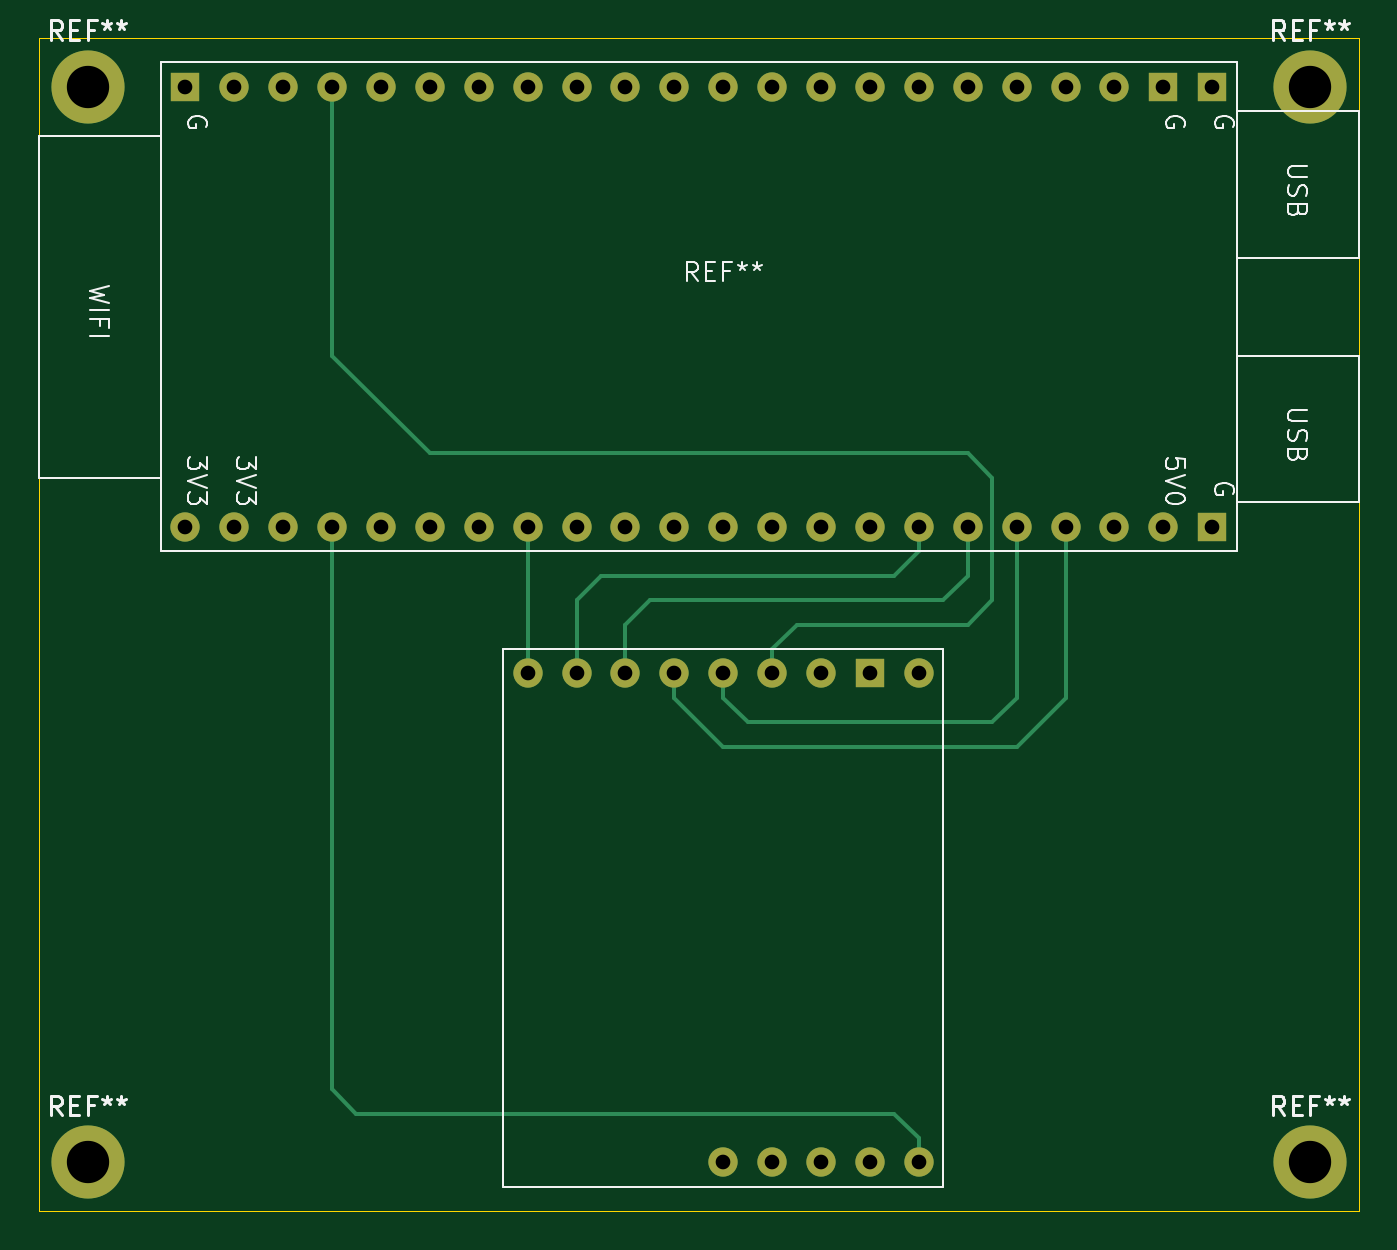
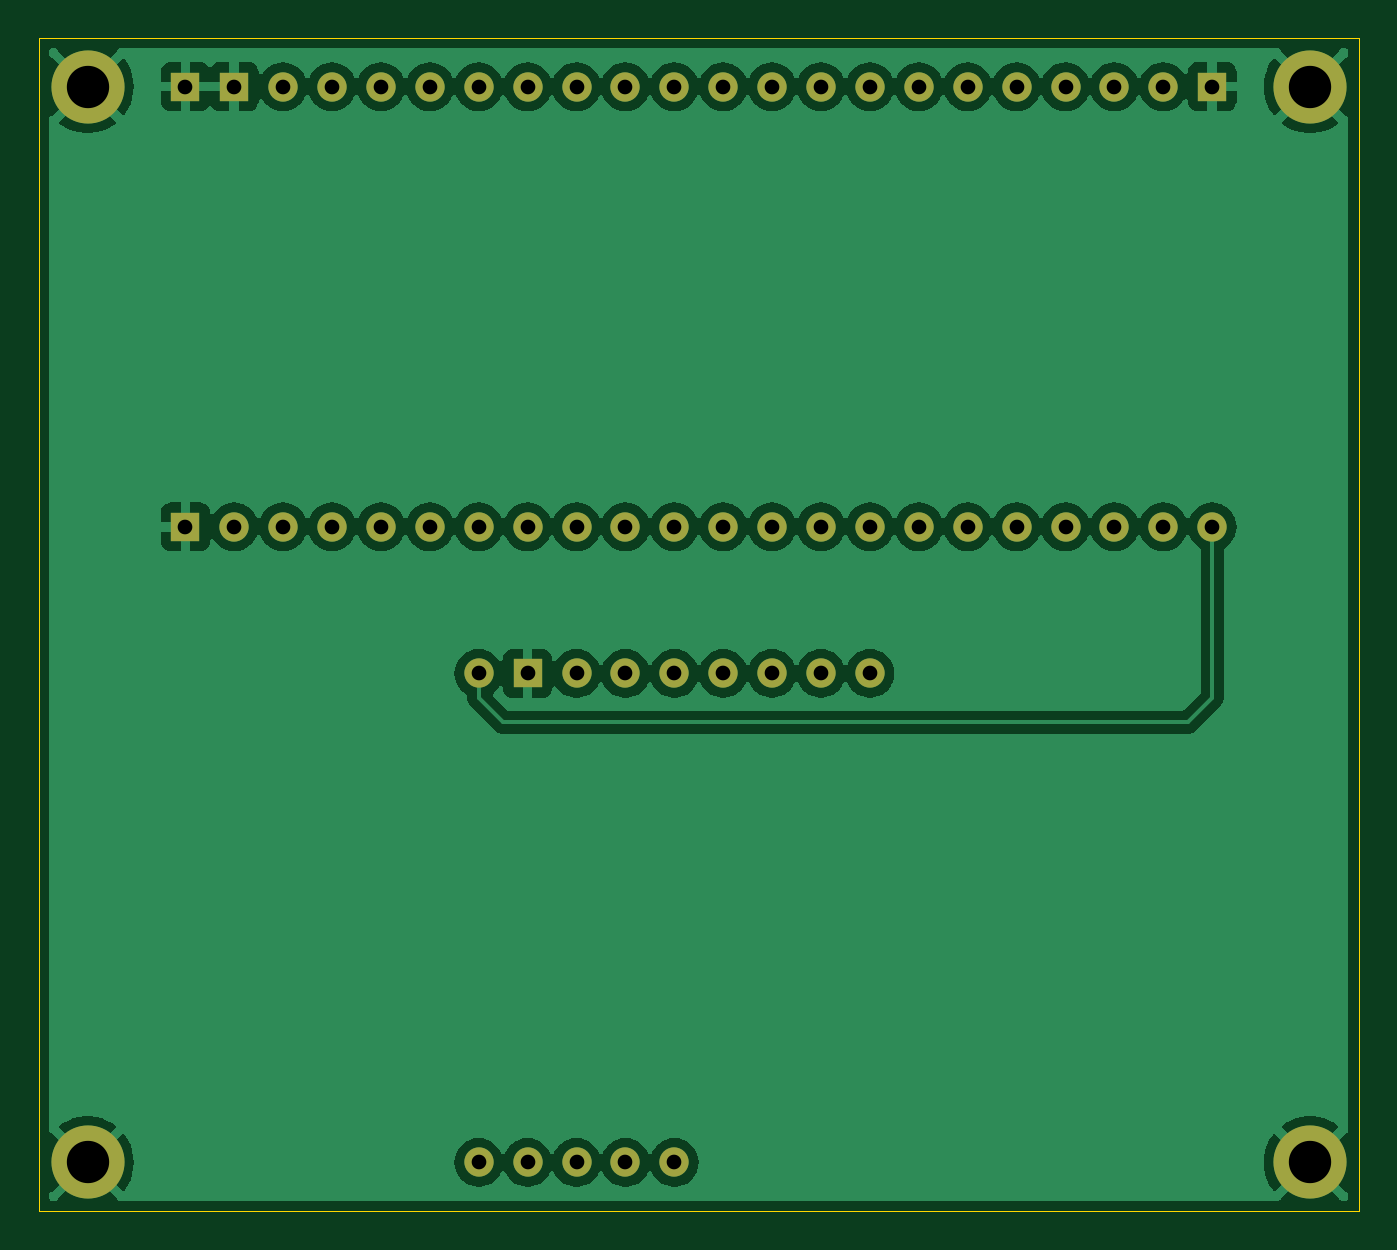
Circuit board: 11 layer files. Board 68.6 x 61.0 mm.
- bottom_copper: esp32-s3-wroom-2-devkitc1-B_Cu.gbr (103840 bytes)
- bottom_mask: esp32-s3-wroom-2-devkitc1-B_Mask.gbr (2357 bytes)
- paste: esp32-s3-wroom-2-devkitc1-B_Paste.gbr (512 bytes)
- bottom_silk: esp32-s3-wroom-2-devkitc1-B_Silkscreen.gbr (513 bytes)
- outline: esp32-s3-wroom-2-devkitc1-Edge_Cuts.gbr (746 bytes)
- top_copper: esp32-s3-wroom-2-devkitc1-F_Cu.gbr (6525 bytes)
- top_mask: esp32-s3-wroom-2-devkitc1-F_Mask.gbr (2357 bytes)
- paste: esp32-s3-wroom-2-devkitc1-F_Paste.gbr (512 bytes)
- top_silk: esp32-s3-wroom-2-devkitc1-F_Silkscreen.gbr (21723 bytes)
- drill: esp32-s3-wroom-2-devkitc1-NPTH.drl (309 bytes)
- drill: esp32-s3-wroom-2-devkitc1-PTH.drl (1047 bytes)

=== bottom_copper: esp32-s3-wroom-2-devkitc1-B_Cu.gbr (103840 bytes, source omitted) ===
=== bottom_mask: esp32-s3-wroom-2-devkitc1-B_Mask.gbr ===
%TF.GenerationSoftware,KiCad,Pcbnew,8.0.3-8.0.3-0~ubuntu22.04.1*%
%TF.CreationDate,2024-06-19T00:56:14-04:00*%
%TF.ProjectId,esp32-s3-wroom-2-devkitc1,65737033-322d-4733-932d-77726f6f6d2d,rev?*%
%TF.SameCoordinates,Original*%
%TF.FileFunction,Soldermask,Bot*%
%TF.FilePolarity,Negative*%
%FSLAX46Y46*%
G04 Gerber Fmt 4.6, Leading zero omitted, Abs format (unit mm)*
G04 Created by KiCad (PCBNEW 8.0.3-8.0.3-0~ubuntu22.04.1) date 2024-06-19 00:56:14*
%MOMM*%
%LPD*%
G01*
G04 APERTURE LIST*
%ADD10C,3.800000*%
%ADD11R,1.524000X1.524000*%
%ADD12C,1.524000*%
G04 APERTURE END LIST*
D10*
%TO.C,REF\u002A\u002A*%
X180340000Y-114300000D03*
%TD*%
%TO.C,REF\u002A\u002A*%
X116840000Y-114300000D03*
%TD*%
%TO.C,REF\u002A\u002A*%
X180340000Y-58420000D03*
%TD*%
%TO.C,REF\u002A\u002A*%
X116840000Y-58420000D03*
%TD*%
D11*
%TO.C,REF\u002A\u002A*%
X121920000Y-58420000D03*
D12*
X124460000Y-58420000D03*
X127000000Y-58420000D03*
X129540000Y-58420000D03*
X132080000Y-58420000D03*
X134620000Y-58420000D03*
X137160000Y-58420000D03*
X139700000Y-58420000D03*
X142240000Y-58420000D03*
X144780000Y-58420000D03*
X147320000Y-58420000D03*
X149860000Y-58420000D03*
X152400000Y-58420000D03*
X154940000Y-58420000D03*
X157480000Y-58420000D03*
X160020000Y-58420000D03*
X162560000Y-58420000D03*
X165100000Y-58420000D03*
X167640000Y-58420000D03*
X170180000Y-58420000D03*
D11*
X172720000Y-58420000D03*
X175260000Y-58420000D03*
D12*
X121920000Y-81280000D03*
X124460000Y-81280000D03*
X127000000Y-81280000D03*
X129540000Y-81280000D03*
X132080000Y-81280000D03*
X134620000Y-81280000D03*
X137160000Y-81280000D03*
X139700000Y-81280000D03*
X142240000Y-81280000D03*
X144780000Y-81280000D03*
X147320000Y-81280000D03*
X149860000Y-81280000D03*
X152400000Y-81280000D03*
X154940000Y-81280000D03*
X157480000Y-81280000D03*
X160020000Y-81280000D03*
X162560000Y-81280000D03*
X165100000Y-81280000D03*
X167640000Y-81280000D03*
X170180000Y-81280000D03*
X172720000Y-81280000D03*
D11*
X175260000Y-81280000D03*
%TD*%
D12*
%TO.C,RFM95W1*%
X139700000Y-88900000D03*
X142240000Y-88900000D03*
X144780000Y-88900000D03*
X147320000Y-88900000D03*
X149860000Y-88900000D03*
X152400000Y-88900000D03*
X154940000Y-88900000D03*
D11*
X157480000Y-88900000D03*
D12*
X160020000Y-88900000D03*
X149860000Y-114300000D03*
X152400000Y-114300000D03*
X154940000Y-114300000D03*
X157480000Y-114300000D03*
X160020000Y-114300000D03*
%TD*%
M02*

=== paste: esp32-s3-wroom-2-devkitc1-B_Paste.gbr ===
%TF.GenerationSoftware,KiCad,Pcbnew,8.0.3-8.0.3-0~ubuntu22.04.1*%
%TF.CreationDate,2024-06-19T00:56:14-04:00*%
%TF.ProjectId,esp32-s3-wroom-2-devkitc1,65737033-322d-4733-932d-77726f6f6d2d,rev?*%
%TF.SameCoordinates,Original*%
%TF.FileFunction,Paste,Bot*%
%TF.FilePolarity,Positive*%
%FSLAX46Y46*%
G04 Gerber Fmt 4.6, Leading zero omitted, Abs format (unit mm)*
G04 Created by KiCad (PCBNEW 8.0.3-8.0.3-0~ubuntu22.04.1) date 2024-06-19 00:56:14*
%MOMM*%
%LPD*%
G01*
G04 APERTURE LIST*
G04 APERTURE END LIST*
M02*

=== bottom_silk: esp32-s3-wroom-2-devkitc1-B_Silkscreen.gbr ===
%TF.GenerationSoftware,KiCad,Pcbnew,8.0.3-8.0.3-0~ubuntu22.04.1*%
%TF.CreationDate,2024-06-19T00:56:14-04:00*%
%TF.ProjectId,esp32-s3-wroom-2-devkitc1,65737033-322d-4733-932d-77726f6f6d2d,rev?*%
%TF.SameCoordinates,Original*%
%TF.FileFunction,Legend,Bot*%
%TF.FilePolarity,Positive*%
%FSLAX46Y46*%
G04 Gerber Fmt 4.6, Leading zero omitted, Abs format (unit mm)*
G04 Created by KiCad (PCBNEW 8.0.3-8.0.3-0~ubuntu22.04.1) date 2024-06-19 00:56:14*
%MOMM*%
%LPD*%
G01*
G04 APERTURE LIST*
G04 APERTURE END LIST*
M02*

=== outline: esp32-s3-wroom-2-devkitc1-Edge_Cuts.gbr ===
%TF.GenerationSoftware,KiCad,Pcbnew,8.0.3-8.0.3-0~ubuntu22.04.1*%
%TF.CreationDate,2024-06-19T00:56:14-04:00*%
%TF.ProjectId,esp32-s3-wroom-2-devkitc1,65737033-322d-4733-932d-77726f6f6d2d,rev?*%
%TF.SameCoordinates,Original*%
%TF.FileFunction,Profile,NP*%
%FSLAX46Y46*%
G04 Gerber Fmt 4.6, Leading zero omitted, Abs format (unit mm)*
G04 Created by KiCad (PCBNEW 8.0.3-8.0.3-0~ubuntu22.04.1) date 2024-06-19 00:56:14*
%MOMM*%
%LPD*%
G01*
G04 APERTURE LIST*
%TA.AperFunction,Profile*%
%ADD10C,0.050000*%
%TD*%
G04 APERTURE END LIST*
D10*
X114300000Y-116840000D02*
X182880000Y-116840000D01*
X182880000Y-55880000D02*
X114300000Y-55880000D01*
X114300000Y-55880000D02*
X114300000Y-116840000D01*
X182880000Y-116840000D02*
X182880000Y-55880000D01*
M02*

=== top_copper: esp32-s3-wroom-2-devkitc1-F_Cu.gbr (6525 bytes, source omitted) ===
=== top_mask: esp32-s3-wroom-2-devkitc1-F_Mask.gbr ===
%TF.GenerationSoftware,KiCad,Pcbnew,8.0.3-8.0.3-0~ubuntu22.04.1*%
%TF.CreationDate,2024-06-19T00:56:14-04:00*%
%TF.ProjectId,esp32-s3-wroom-2-devkitc1,65737033-322d-4733-932d-77726f6f6d2d,rev?*%
%TF.SameCoordinates,Original*%
%TF.FileFunction,Soldermask,Top*%
%TF.FilePolarity,Negative*%
%FSLAX46Y46*%
G04 Gerber Fmt 4.6, Leading zero omitted, Abs format (unit mm)*
G04 Created by KiCad (PCBNEW 8.0.3-8.0.3-0~ubuntu22.04.1) date 2024-06-19 00:56:14*
%MOMM*%
%LPD*%
G01*
G04 APERTURE LIST*
%ADD10C,3.800000*%
%ADD11R,1.524000X1.524000*%
%ADD12C,1.524000*%
G04 APERTURE END LIST*
D10*
%TO.C,REF\u002A\u002A*%
X180340000Y-114300000D03*
%TD*%
%TO.C,REF\u002A\u002A*%
X116840000Y-114300000D03*
%TD*%
%TO.C,REF\u002A\u002A*%
X180340000Y-58420000D03*
%TD*%
%TO.C,REF\u002A\u002A*%
X116840000Y-58420000D03*
%TD*%
D11*
%TO.C,REF\u002A\u002A*%
X121920000Y-58420000D03*
D12*
X124460000Y-58420000D03*
X127000000Y-58420000D03*
X129540000Y-58420000D03*
X132080000Y-58420000D03*
X134620000Y-58420000D03*
X137160000Y-58420000D03*
X139700000Y-58420000D03*
X142240000Y-58420000D03*
X144780000Y-58420000D03*
X147320000Y-58420000D03*
X149860000Y-58420000D03*
X152400000Y-58420000D03*
X154940000Y-58420000D03*
X157480000Y-58420000D03*
X160020000Y-58420000D03*
X162560000Y-58420000D03*
X165100000Y-58420000D03*
X167640000Y-58420000D03*
X170180000Y-58420000D03*
D11*
X172720000Y-58420000D03*
X175260000Y-58420000D03*
D12*
X121920000Y-81280000D03*
X124460000Y-81280000D03*
X127000000Y-81280000D03*
X129540000Y-81280000D03*
X132080000Y-81280000D03*
X134620000Y-81280000D03*
X137160000Y-81280000D03*
X139700000Y-81280000D03*
X142240000Y-81280000D03*
X144780000Y-81280000D03*
X147320000Y-81280000D03*
X149860000Y-81280000D03*
X152400000Y-81280000D03*
X154940000Y-81280000D03*
X157480000Y-81280000D03*
X160020000Y-81280000D03*
X162560000Y-81280000D03*
X165100000Y-81280000D03*
X167640000Y-81280000D03*
X170180000Y-81280000D03*
X172720000Y-81280000D03*
D11*
X175260000Y-81280000D03*
%TD*%
D12*
%TO.C,RFM95W1*%
X139700000Y-88900000D03*
X142240000Y-88900000D03*
X144780000Y-88900000D03*
X147320000Y-88900000D03*
X149860000Y-88900000D03*
X152400000Y-88900000D03*
X154940000Y-88900000D03*
D11*
X157480000Y-88900000D03*
D12*
X160020000Y-88900000D03*
X149860000Y-114300000D03*
X152400000Y-114300000D03*
X154940000Y-114300000D03*
X157480000Y-114300000D03*
X160020000Y-114300000D03*
%TD*%
M02*

=== paste: esp32-s3-wroom-2-devkitc1-F_Paste.gbr ===
%TF.GenerationSoftware,KiCad,Pcbnew,8.0.3-8.0.3-0~ubuntu22.04.1*%
%TF.CreationDate,2024-06-19T00:56:14-04:00*%
%TF.ProjectId,esp32-s3-wroom-2-devkitc1,65737033-322d-4733-932d-77726f6f6d2d,rev?*%
%TF.SameCoordinates,Original*%
%TF.FileFunction,Paste,Top*%
%TF.FilePolarity,Positive*%
%FSLAX46Y46*%
G04 Gerber Fmt 4.6, Leading zero omitted, Abs format (unit mm)*
G04 Created by KiCad (PCBNEW 8.0.3-8.0.3-0~ubuntu22.04.1) date 2024-06-19 00:56:14*
%MOMM*%
%LPD*%
G01*
G04 APERTURE LIST*
G04 APERTURE END LIST*
M02*

=== top_silk: esp32-s3-wroom-2-devkitc1-F_Silkscreen.gbr (21723 bytes, source omitted) ===
=== drill: esp32-s3-wroom-2-devkitc1-NPTH.drl ===
M48
; DRILL file {KiCad 8.0.3-8.0.3-0~ubuntu22.04.1} date 2024-06-19T00:56:20-0400
; FORMAT={-:-/ absolute / inch / decimal}
; #@! TF.CreationDate,2024-06-19T00:56:20-04:00
; #@! TF.GenerationSoftware,Kicad,Pcbnew,8.0.3-8.0.3-0~ubuntu22.04.1
; #@! TF.FileFunction,NonPlated,1,2,NPTH
FMAT,2
INCH
%
G90
G05
M30

=== drill: esp32-s3-wroom-2-devkitc1-PTH.drl ===
M48
; DRILL file {KiCad 8.0.3-8.0.3-0~ubuntu22.04.1} date 2024-06-19T00:56:20-0400
; FORMAT={-:-/ absolute / inch / decimal}
; #@! TF.CreationDate,2024-06-19T00:56:20-04:00
; #@! TF.GenerationSoftware,Kicad,Pcbnew,8.0.3-8.0.3-0~ubuntu22.04.1
; #@! TF.FileFunction,Plated,1,2,PTH
FMAT,2
INCH
; #@! TA.AperFunction,Plated,PTH,ComponentDrill
T1C0.0300
; #@! TA.AperFunction,Plated,PTH,ComponentDrill
T2C0.0866
%
G90
G05
T1
X4.8Y-2.3
X4.8Y-3.2
X4.9Y-2.3
X4.9Y-3.2
X5.0Y-2.3
X5.0Y-3.2
X5.1Y-2.3
X5.1Y-3.2
X5.2Y-2.3
X5.2Y-3.2
X5.3Y-2.3
X5.3Y-3.2
X5.4Y-2.3
X5.4Y-3.2
X5.5Y-2.3
X5.5Y-3.2
X5.5Y-3.5
X5.6Y-2.3
X5.6Y-3.2
X5.6Y-3.5
X5.7Y-2.3
X5.7Y-3.2
X5.7Y-3.5
X5.8Y-2.3
X5.8Y-3.2
X5.8Y-3.5
X5.9Y-2.3
X5.9Y-3.2
X5.9Y-3.5
X5.9Y-4.5
X6.0Y-2.3
X6.0Y-3.2
X6.0Y-3.5
X6.0Y-4.5
X6.1Y-2.3
X6.1Y-3.2
X6.1Y-3.5
X6.1Y-4.5
X6.2Y-2.3
X6.2Y-3.2
X6.2Y-3.5
X6.2Y-4.5
X6.3Y-2.3
X6.3Y-3.2
X6.3Y-3.5
X6.3Y-4.5
X6.4Y-2.3
X6.4Y-3.2
X6.5Y-2.3
X6.5Y-3.2
X6.6Y-2.3
X6.6Y-3.2
X6.7Y-2.3
X6.7Y-3.2
X6.8Y-2.3
X6.8Y-3.2
X6.9Y-2.3
X6.9Y-3.2
T2
X4.6Y-2.3
X4.6Y-4.5
X7.1Y-2.3
X7.1Y-4.5
M30
